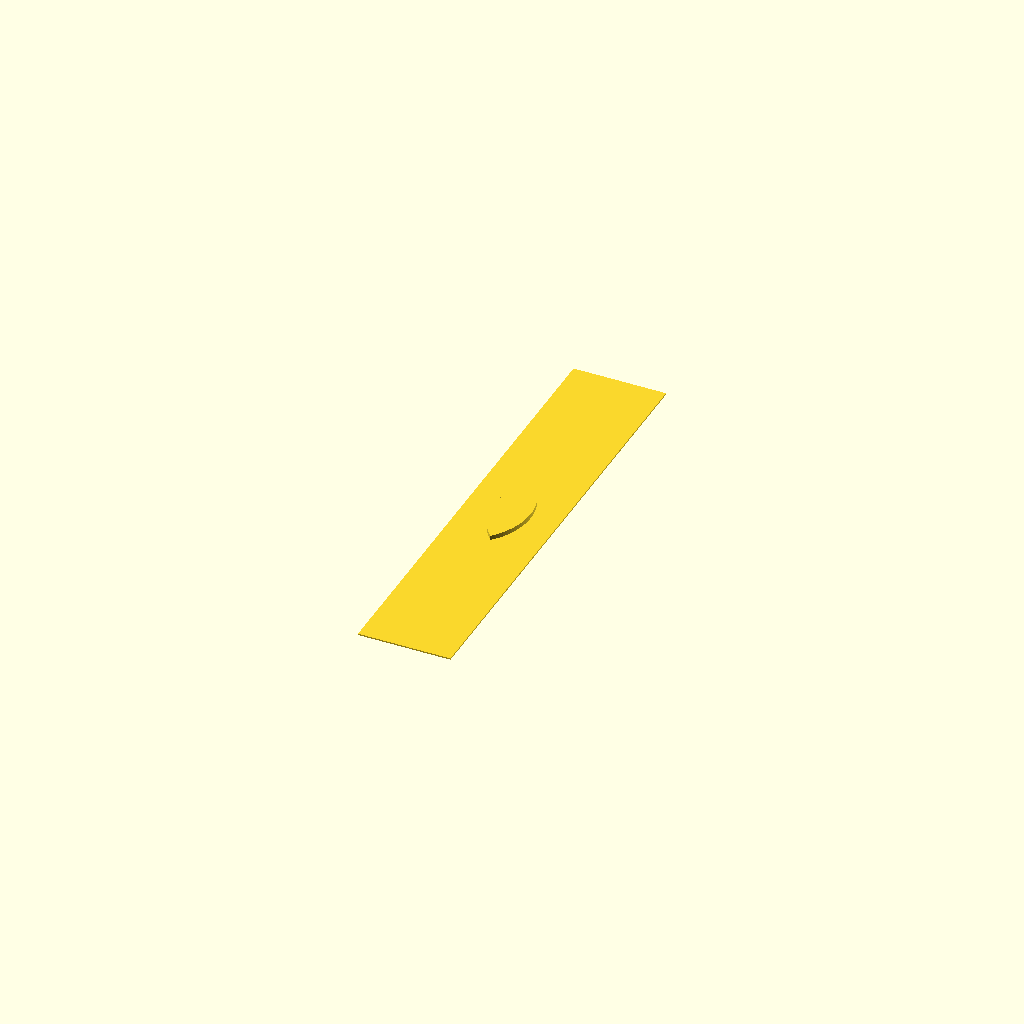
Cell 1: the model at its default parameters.
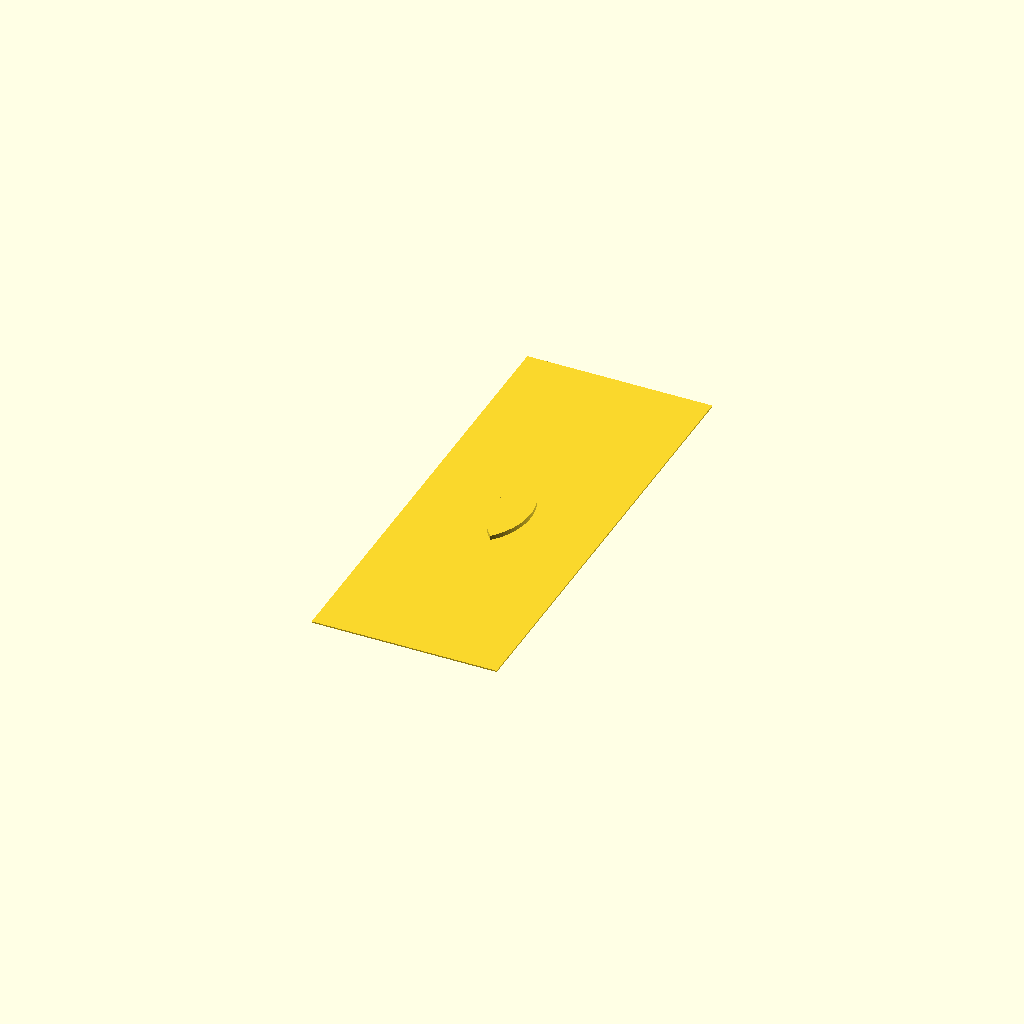
Cell 2 — plate_x set to 400, the other parameters unchanged.
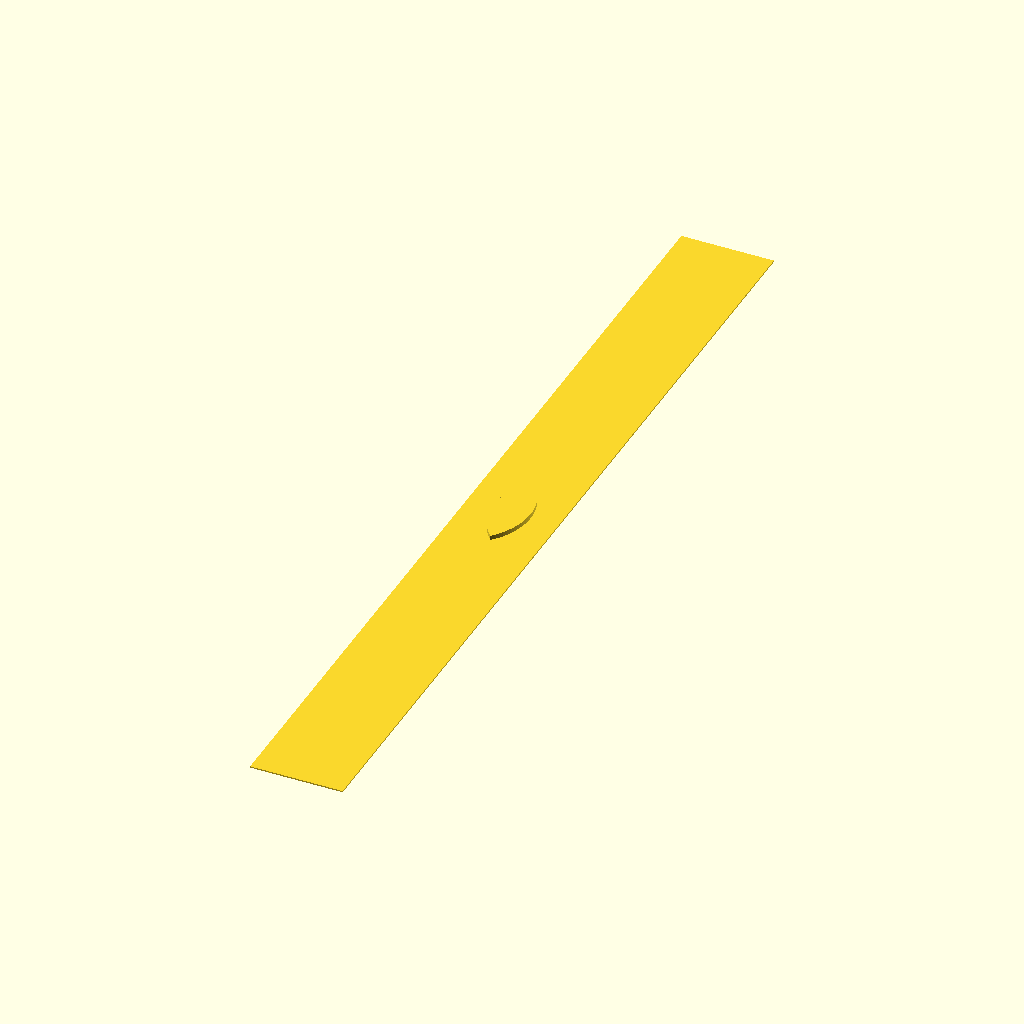
Cell 3: the same model with plate_y = 2000.
One fixed orthographic camera (rotation 55°, 0°, 25°; colour scheme Cornfield) for every cell.
The OpenSCAD source (laminar_sheet_teardrop/teardrop.scad):
// Double sided teardrop on a plate
plate_x = 200;
plate_y = 1000;
plate_z = 3;
protrusion_h = 10;

$fn = 100;

scale([0.001, 0.001, 0.001]) union() {
    // Base plate
    translate([-plate_x/2, -plate_y/2, 0])
        cube([plate_x, plate_y, plate_z]);
        
    // Double-sided teardrop (biconvex lens shape)
    translate([0, 0, plate_z]) {
        linear_extrude(height = protrusion_h) {
            intersection() {
                translate([105, 0, 0]) circle(r=145);
                translate([-105, 0, 0]) circle(r=145);
            }
        }
    }
}
Customizer parameters (derived from the source; name, type, default, range or options):
plate_x: number, default 200
plate_y: number, default 1000
plate_z: number, default 3
protrusion_h: number, default 10
